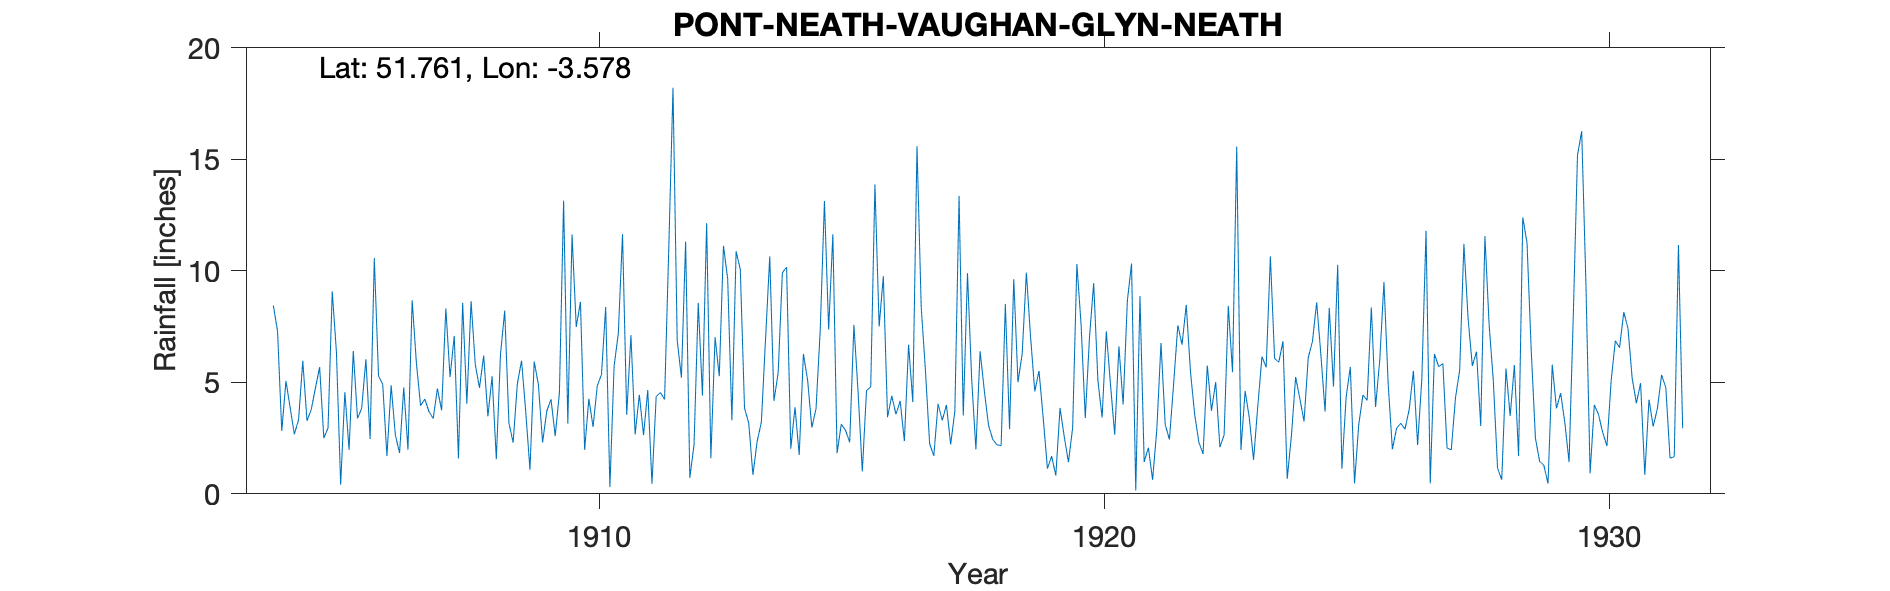

The file beside this chart, header and first rows:
PONT-NEATH-VAUGHAN-GLYN-NEATH, , , , , , , , , , , , , , , , , , , , , , , 
Grid ref, SN912081, Long, -3.578, Lat, 51.76, Elevation, 297, ft., , , , , , , , , , , , , , , 
Station no, 4143, , , , , , , , , , , , , , , , , , , , , , 
, 1900, 1901, 1902, 1903, 1904, 1905, 1906, 1907, 1908, 1909, 1910, 1911, 1912, 1913, 1914, 1915, 1916, 1917, 1918, 1919, 1920, 1921, 1922
January, , , , , 8.44, 2.5, 10.56, 4.25, 5.79, 3.67, 7.48, 3.54, 6.88, 9.63, 5.42, 7.36, 7.5, 2.25, 6.39, 7.02, 7.6, 10.32, 6.68
February, , , , , 7.29, 2.95, 5.29, 3.68, 4.75, 1.08, 8.6, 7.11, 5.21, 3.29, 9.91, 11.63, 9.75, 1.7, 4.63, 4.59, 3.4, 0.15, 8.47
March, , , , , 2.82, 9.07, 4.91, 3.38, 6.19, 5.93, 1.97, 2.66, 11.31, 10.87, 10.16, 1.82, 3.43, 4.03, 3.07, 5.51, 7.01, 8.86, 5.48
April, , , , , 5.06, 6.34, 1.69, 4.72, 3.47, 4.91, 4.26, 4.44, 0.72, 10.05, 2.02, 3.12, 4.39, 3.29, 2.44, 3.4, 9.44, 1.43, 3.56
May, , , , , 3.85, 0.41, 4.86, 3.74, 5.27, 2.3, 3, 2.63, 2.19, 3.84, 3.88, 2.85, 3.56, 3.98, 2.2, 1.13, 5.08, 2.07, 2.31
June, , , , , 2.67, 4.56, 2.64, 8.31, 1.55, 3.71, 4.84, 4.65, 8.56, 3.18, 1.74, 2.31, 4.16, 2.21, 2.16, 1.69, 3.42, 0.63, 1.79
July, , , , , 3.32, 1.97, 1.83, 5.23, 6.27, 4.24, 5.35, 0.45, 4.41, 0.85, 6.27, 7.57, 2.36, 3.71, 8.51, 0.82, 7.28, 2.86, 5.75
August, , , , , 5.96, 6.4, 4.77, 7.08, 8.21, 2.59, 8.37, 4.36, 12.13, 2.35, 5.09, 4.55, 6.68, 13.35, 2.9, 3.85, 4.88, 6.76, 3.72
September, , , , , 3.27, 3.38, 1.98, 1.59, 3.17, 4.53, 0.3, 4.54, 1.59, 3.21, 2.97, 1, 4.11, 3.51, 9.62, 2.56, 2.65, 3.1, 5.01
October, , , , , 3.77, 3.83, 8.67, 8.56, 2.3, 13.14, 5.72, 4.23, 7.02, 6.93, 3.82, 4.63, 15.58, 9.89, 5, 1.42, 6.61, 2.44, 2.09
November, , , , , 4.74, 6.03, 5.87, 4.04, 4.93, 3.15, 7.19, 11.02, 5.27, 10.64, 7.35, 4.79, 8.37, 5.12, 6.27, 2.96, 4, 4.92, 2.63
December, , , , , 5.68, 2.46, 3.95, 8.63, 5.97, 11.62, 11.64, 18.2, 11.11, 4.17, 13.12, 13.86, 5.54, 1.99, 9.91, 10.3, 8.64, 7.55, 8.42
Total, , , , , 56.87, 49.9, 57.02, 63.21, 57.87, 60.87, 68.72, 67.83, 76.4, 69.01, 71.75, 65.49, 75.43, 55.03, 63.1, 45.25, 70.01, 51.09, 55.91
NGR is the gunpowder works in Glyn Neath…, , , , , , , , , , , , , , , , , , , , , , , 
